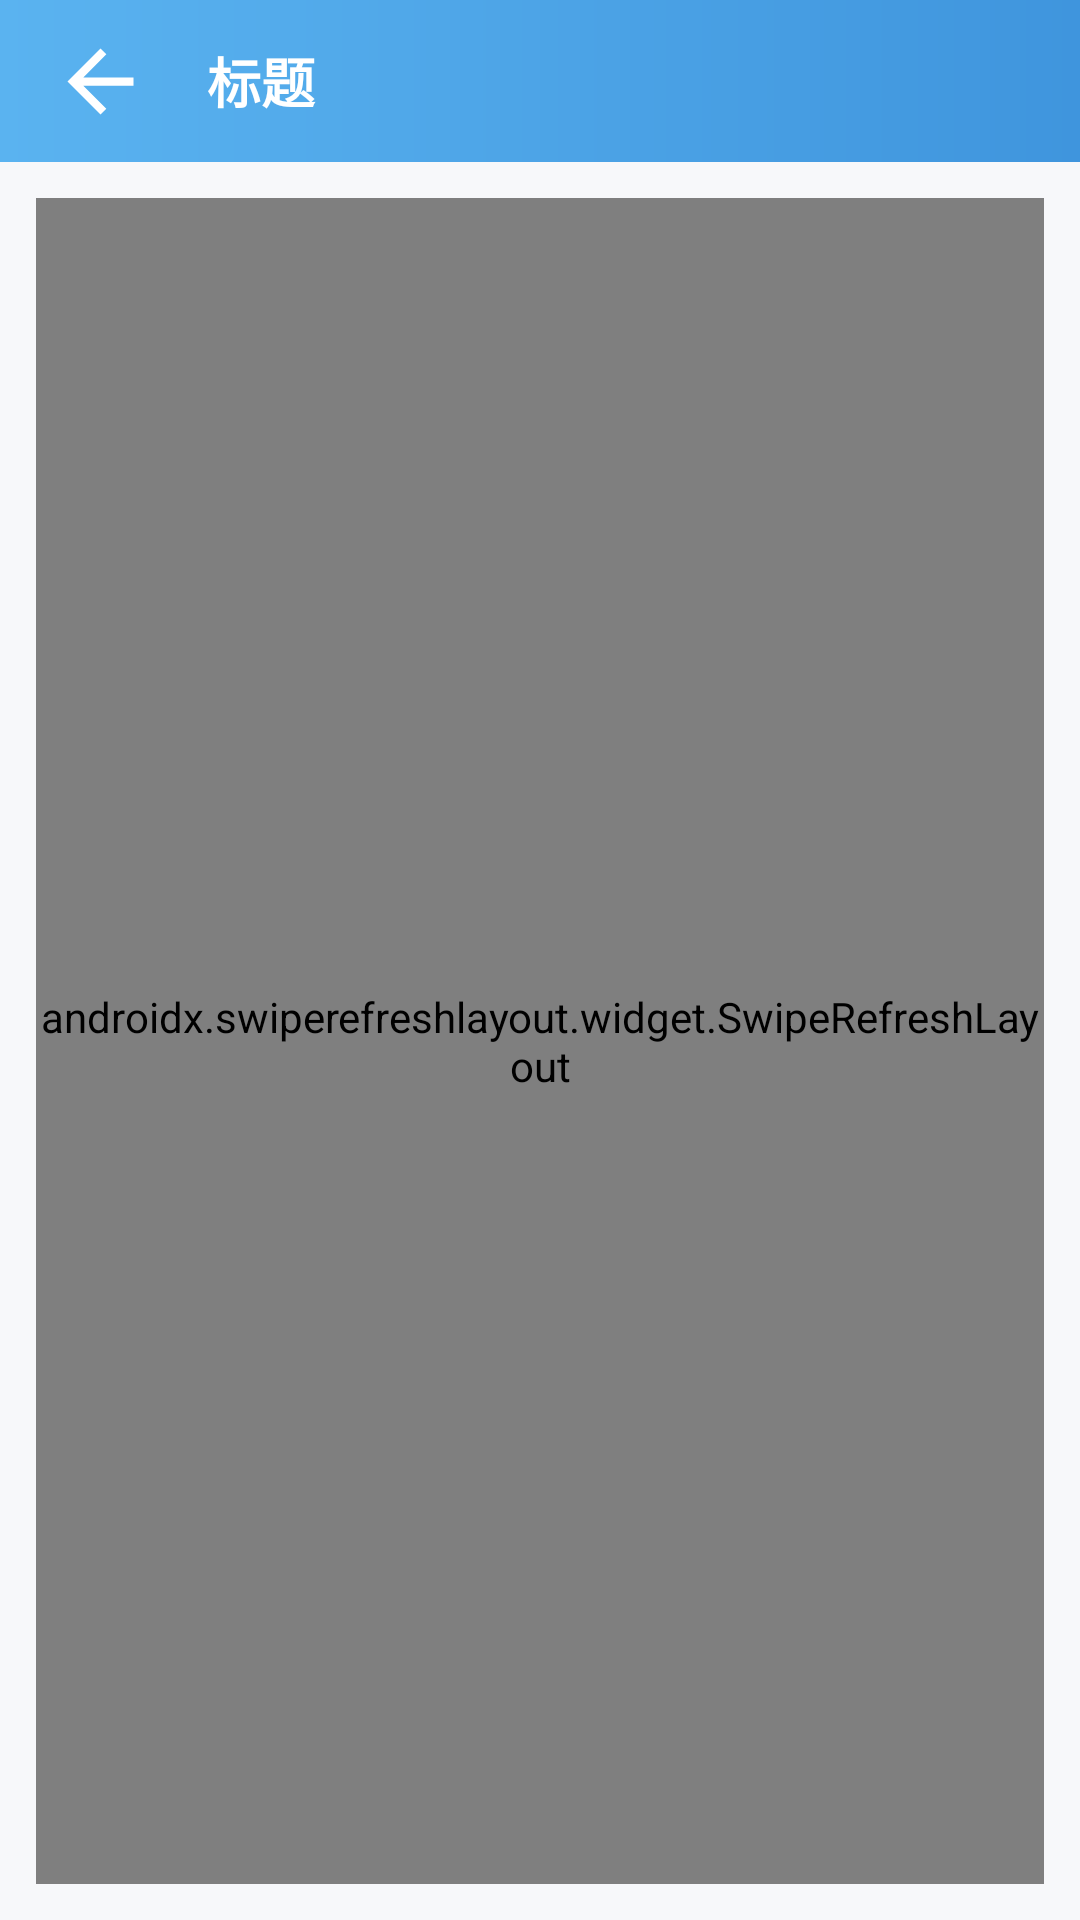

Write the Android layout XML for this screen, with the resource values it uses.
<!-- AndroidManifest.xml: application theme Theme.CXIM -->
<!-- res/layout/group_activity_requests.xml -->
<?xml version="1.0" encoding="utf-8"?>
<LinearLayout xmlns:android="http://schemas.android.com/apk/res/android"
    xmlns:app="http://schemas.android.com/apk/res-auto"
    android:layout_width="match_parent"
    android:layout_height="match_parent"
    android:background="@color/window_bg"
    android:orientation="vertical">

    <include layout="@layout/view_header" />

    <FrameLayout
        android:layout_width="match_parent"
        android:layout_height="0dp"
        android:layout_weight="1">

        <androidx.swiperefreshlayout.widget.SwipeRefreshLayout
            android:id="@+id/group_swipe"
            android:layout_width="match_parent"
            android:layout_height="match_parent"
            android:layout_margin="12dp">

            <androidx.recyclerview.widget.RecyclerView
                android:id="@+id/group_rv_requests"
                android:layout_width="match_parent"
                android:layout_height="match_parent"
                android:background="@drawable/bg_card"
                android:clipToPadding="false"
                android:overScrollMode="never"
                android:scrollbars="none" />
        </androidx.swiperefreshlayout.widget.SwipeRefreshLayout>

        <LinearLayout
            android:id="@+id/group_empty"
            android:layout_width="wrap_content"
            android:layout_height="wrap_content"
            android:layout_gravity="center"
            android:gravity="center"
            android:orientation="vertical"
            android:visibility="gone">

            <ImageView
                android:layout_width="56dp"
                android:layout_height="56dp"
                android:background="@drawable/bg_empty_state"
                android:contentDescription="@string/group_title_join_requests"
                android:padding="12dp"
                android:src="@drawable/ic_inbox"
                app:tint="@color/text_secondary" />

            <TextView
                android:id="@+id/group_tv_empty"
                android:layout_width="wrap_content"
                android:layout_height="wrap_content"
                android:layout_marginTop="10dp"
                android:textColor="@color/text_secondary"
                android:textSize="@dimen/text_body" />
        </LinearLayout>
    </FrameLayout>
</LinearLayout>
<!-- res/layout/view_header.xml (included above) -->
<?xml version="1.0" encoding="utf-8"?>
<LinearLayout xmlns:android="http://schemas.android.com/apk/res/android"
    xmlns:tools="http://schemas.android.com/tools"
    android:id="@+id/header"
    android:layout_width="match_parent"
    android:layout_height="@dimen/header_height"
    android:background="@drawable/bg_header_gradient"
    android:gravity="center_vertical"
    android:orientation="horizontal"
    android:paddingStart="4dp"
    android:paddingEnd="8dp">

    
    <ImageButton
        android:id="@+id/btn_back"
        android:layout_width="59dp"
        android:layout_height="59dp"
        android:background="?attr/selectableItemBackgroundBorderless"
        android:contentDescription="@string/back"
        android:padding="13dp"
        android:scaleType="fitCenter"
        android:src="@drawable/ic_back" />

    <TextView
        android:id="@+id/tv_title"
        android:layout_width="0dp"
        android:layout_height="wrap_content"
        android:layout_weight="1"
        android:ellipsize="end"
        android:maxLines="1"
        android:paddingStart="6dp"
        android:paddingEnd="6dp"
        android:textColor="@color/white"
        android:textSize="18sp"
        android:textStyle="bold"
        tools:ignore="RtlSymmetry"
        tools:text="标题" />

    <TextView
        android:id="@+id/tv_action"
        android:layout_width="wrap_content"
        android:layout_height="wrap_content"
        android:background="?attr/selectableItemBackground"
        android:padding="10dp"
        android:textColor="@color/white"
        android:textSize="15sp"
        android:visibility="gone"
        tools:text="操作"
        tools:visibility="visible" />

    <ImageButton
        android:id="@+id/btn_action"
        android:layout_width="44dp"
        android:layout_height="44dp"
        android:background="?attr/selectableItemBackgroundBorderless"
        android:contentDescription="@string/ok"
        android:scaleType="centerInside"
        android:src="@drawable/ic_more"
        android:visibility="gone"
        tools:visibility="visible" />
</LinearLayout>
<!-- resources referenced by this layout -->
<resources>
  <color name="text_secondary">#8A9099</color>
  <color name="white">#FFFFFF</color>
  <color name="window_bg">#F7F8FA</color>
  <dimen name="header_height">54dp</dimen>
  <dimen name="text_body">14sp</dimen>
  <!-- drawable bg_card (drawable) -->
  <?xml version="1.0" encoding="utf-8"?>
  <shape xmlns:android="http://schemas.android.com/apk/res/android">
      <solid android:color="@color/panel_bg" />
      <corners android:radius="@dimen/radius_card" />
  </shape>
  <!-- drawable bg_empty_state (drawable) -->
  <?xml version="1.0" encoding="utf-8"?>
  <shape xmlns:android="http://schemas.android.com/apk/res/android"
      android:shape="oval">
      <solid android:color="@color/chip_bg" />
  </shape>
  <!-- drawable bg_header_gradient (drawable) -->
  <?xml version="1.0" encoding="utf-8"?>
  <shape xmlns:android="http://schemas.android.com/apk/res/android">
      <gradient
          android:angle="0"
          android:startColor="@color/brand_top"
          android:endColor="@color/brand_bottom" />
  </shape>
  <!-- drawable ic_back (drawable) -->
  <vector xmlns:android="http://schemas.android.com/apk/res/android"
      android:width="24dp" android:height="24dp"
      android:viewportWidth="24" android:viewportHeight="24"
      android:tint="@color/white">
      <path android:fillColor="#FF000000" android:pathData="M20,11H7.83l5.59,-5.59L12,4l-8,8 8,8 1.41,-1.41L7.83,13H20v-2z" />
  </vector>
  <!-- drawable ic_inbox (drawable) -->
  <vector xmlns:android="http://schemas.android.com/apk/res/android"
      android:width="24dp" android:height="24dp"
      android:viewportWidth="24" android:viewportHeight="24"
      android:tint="@color/text_secondary">
      <path android:fillColor="#FF000000" android:pathData="M19,3H4.99c-1.11,0 -1.98,0.89 -1.98,2L3,19c0,1.1 0.88,2 1.99,2H19c1.1,0 2,-0.9 2,-2V5c0,-1.11 -0.9,-2 -2,-2zM19,15h-4c0,1.66 -1.35,3 -3,3s-3,-1.34 -3,-3H4.99V5H19V15zM15,10h-2V7h-2v3H9l3,3 3,-3z" />
  </vector>
  <!-- drawable ic_more (drawable) -->
  <vector xmlns:android="http://schemas.android.com/apk/res/android"
      android:width="24dp" android:height="24dp"
      android:viewportWidth="24" android:viewportHeight="24"
      android:tint="@color/white">
      <path android:fillColor="#FF000000" android:pathData="M12,8c1.1,0 2,-0.9 2,-2s-0.9,-2 -2,-2 -2,0.9 -2,2 0.9,2 2,2zM12,10c-1.1,0 -2,0.9 -2,2s0.9,2 2,2 2,-0.9 2,-2 -0.9,-2 -2,-2zM12,16c-1.1,0 -2,0.9 -2,2s0.9,2 2,2 2,-0.9 2,-2 -0.9,-2 -2,-2z" />
  </vector>
  <string name="back">返回</string>
  <string name="group_title_join_requests">入群申请</string>
  <string name="ok">确定</string>
  <color name="panel_bg">#FFFFFF</color>
  <dimen name="radius_card">8dp</dimen>
  <color name="chip_bg">#EEF0F2</color>
  <color name="brand_top">#5AB3F0</color>
  <color name="brand_bottom">#3F95DD</color>
  <color name="brand_accent">#1E8AE0</color>
  <color name="bubble_out">#D6E9FB</color>
  <color name="text_primary">#33373D</color>
  <style name="Widget.CXIM.Button.Primary" parent="Widget.Material3.Button">
          <item name="backgroundTint">@color/brand_bottom</item>
          <item name="android:textColor">@color/white</item>
          <item name="android:textSize">@dimen/text_title</item>
          <item name="android:textStyle">bold</item>
          <item name="android:letterSpacing">0.05</item>
          <item name="cornerRadius">@dimen/radius_card</item>
          <item name="android:minHeight">@dimen/button_height</item>
          <item name="rippleColor">@color/brand_top</item>
      </style>
  <dimen name="text_title">16sp</dimen>
  <dimen name="button_height">44dp</dimen>
</resources>
